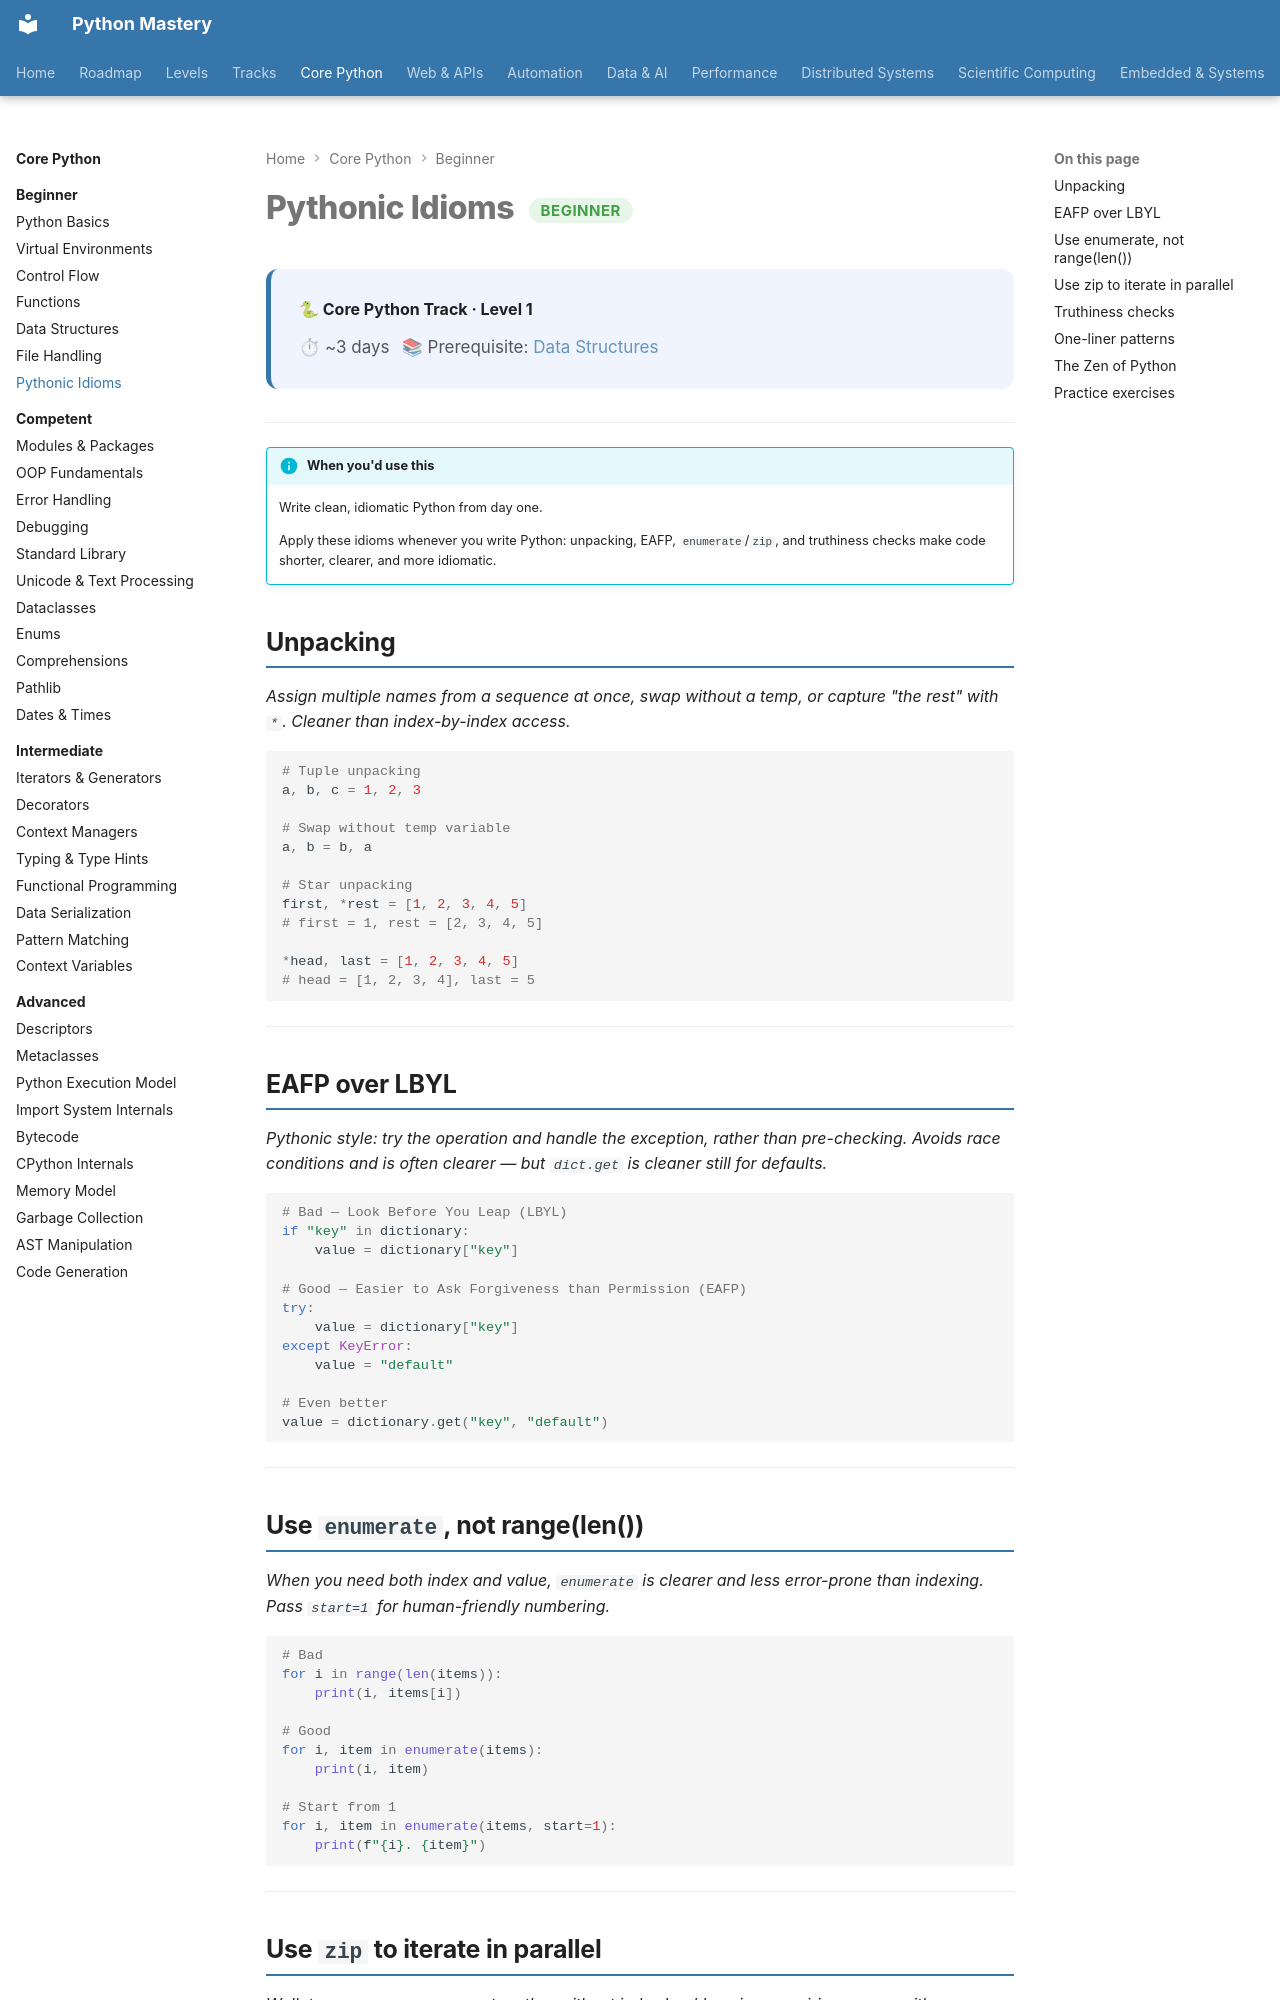

repository: SSnp75/PythonMastery-Site · page: core/beginner/pythonic-idioms/index.html · generator: mkdocs

---
title: Pythonic Idioms
description: Write clean, idiomatic Python from day one
---

# Pythonic Idioms <span class="pm-badge pm-badge-beginner">Beginner</span>

<div class="pm-topic-header">
  <strong>🐍 Core Python Track · Level 1</strong>
  <div class="pm-topic-meta">
    <span>⏱ ~3 days</span>
    <span>📚 Prerequisite: <a href="data-structures/">Data Structures</a></span>
  </div>
</div>

---

!!! info "When you'd use this"
    Write clean, idiomatic Python from day one.

    Apply these idioms whenever you write Python: unpacking, EAFP, `enumerate`/`zip`, and truthiness checks make code shorter, clearer, and more idiomatic.


## Unpacking

*Assign multiple names from a sequence at once, swap without a temp, or capture "the rest" with `*`. Cleaner than index-by-index access.*

```python
# Tuple unpacking
a, b, c = 1, 2, 3

# Swap without temp variable
a, b = b, a

# Star unpacking
first, *rest = [1, 2, 3, 4, 5]
# first = 1, rest = [2, 3, 4, 5]

*head, last = [1, 2, 3, 4, 5]
# head = [1, 2, 3, 4], last = 5
```

---

## EAFP over LBYL

*Pythonic style: try the operation and handle the exception, rather than pre-checking. Avoids race conditions and is often clearer — but `dict.get` is cleaner still for defaults.*

```python
# Bad — Look Before You Leap (LBYL)
if "key" in dictionary:
    value = dictionary["key"]

# Good — Easier to Ask Forgiveness than Permission (EAFP)
try:
    value = dictionary["key"]
except KeyError:
    value = "default"

# Even better
value = dictionary.get("key", "default")
```

---
